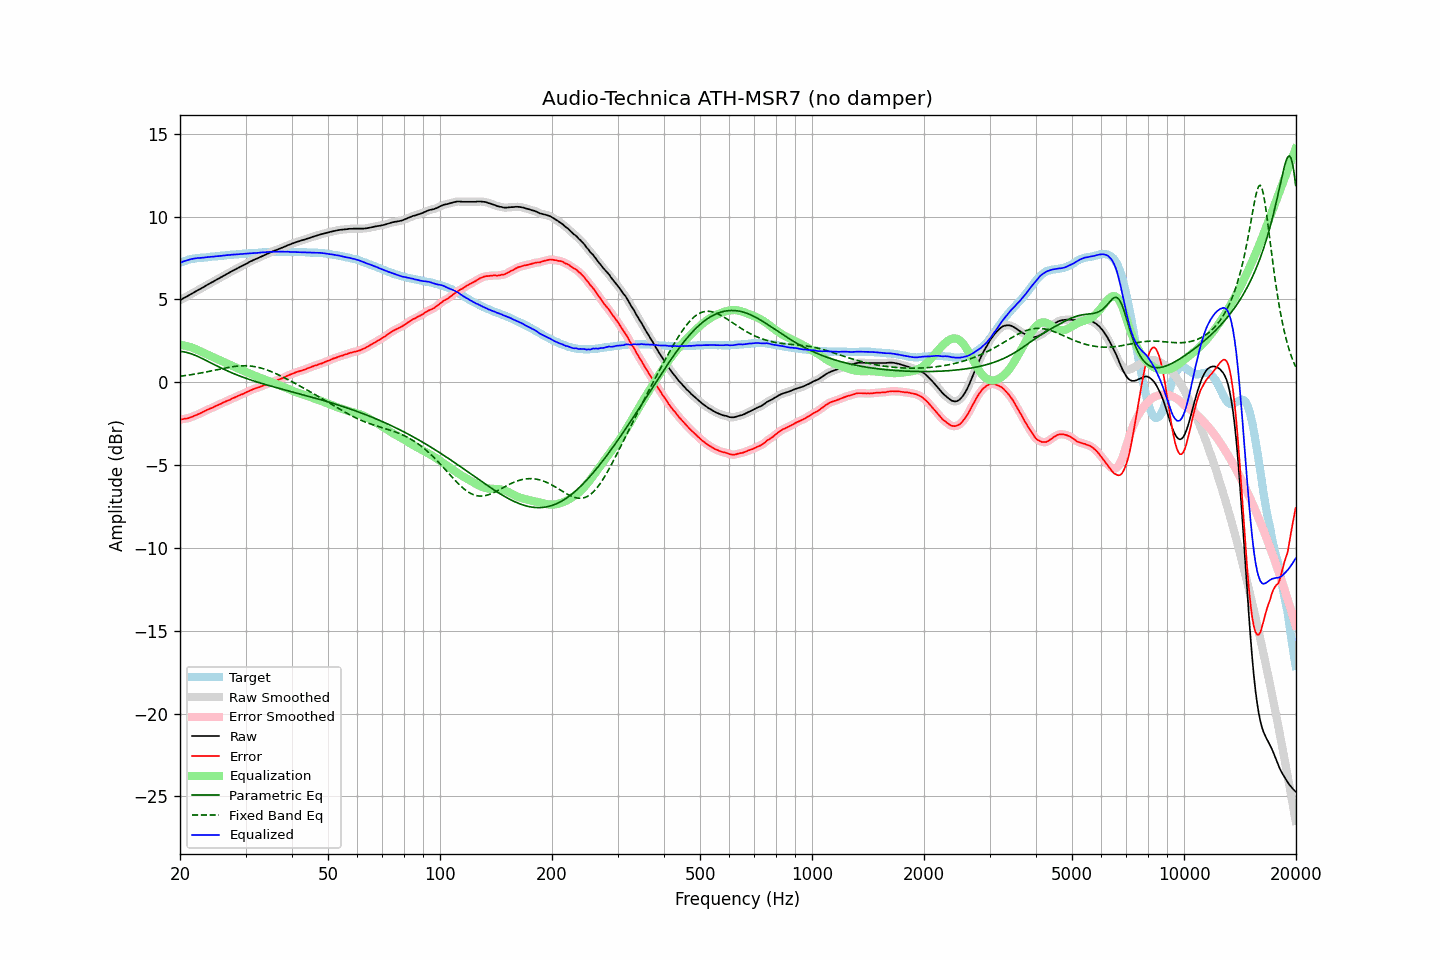

The data file committed next to this chart (first rows):
frequency, raw, error, smoothed, error_smoothed, equalization, parametric_eq, fixed_band_eq, equalized_raw, equalized_smoothed, target
20.00, 4.95, -2.25, 4.95, -2.25, 2.25, 1.86, 0.36, 7.21, 7.20, 7.20
20.20, 5.00, -2.24, 5.00, -2.24, 2.24, 1.85, 0.37, 7.24, 7.25, 7.24
20.40, 5.06, -2.22, 5.06, -2.22, 2.23, 1.84, 0.38, 7.29, 7.28, 7.28
20.61, 5.11, -2.20, 5.11, -2.21, 2.21, 1.82, 0.40, 7.32, 7.32, 7.31
20.81, 5.16, -2.19, 5.16, -2.19, 2.19, 1.80, 0.41, 7.35, 7.35, 7.35
21.02, 5.22, -2.17, 5.22, -2.17, 2.16, 1.78, 0.43, 7.38, 7.38, 7.39
21.23, 5.27, -2.14, 5.27, -2.14, 2.13, 1.75, 0.44, 7.41, 7.41, 7.41
21.44, 5.33, -2.10, 5.33, -2.11, 2.10, 1.71, 0.46, 7.44, 7.43, 7.43
21.66, 5.38, -2.07, 5.38, -2.07, 2.07, 1.68, 0.47, 7.45, 7.45, 7.45
21.87, 5.44, -2.02, 5.44, -2.03, 2.03, 1.64, 0.49, 7.47, 7.47, 7.46
22.09, 5.49, -1.99, 5.49, -1.99, 1.99, 1.60, 0.50, 7.48, 7.48, 7.48
22.31, 5.55, -1.94, 5.55, -1.95, 1.95, 1.56, 0.52, 7.50, 7.49, 7.49
22.54, 5.60, -1.90, 5.60, -1.90, 1.90, 1.51, 0.54, 7.50, 7.50, 7.50
22.76, 5.65, -1.86, 5.65, -1.86, 1.85, 1.47, 0.56, 7.51, 7.51, 7.51
22.99, 5.71, -1.80, 5.71, -1.81, 1.81, 1.42, 0.58, 7.52, 7.52, 7.51
23.22, 5.76, -1.76, 5.76, -1.76, 1.76, 1.37, 0.59, 7.52, 7.53, 7.52
23.45, 5.82, -1.71, 5.82, -1.71, 1.72, 1.33, 0.61, 7.54, 7.54, 7.53
23.69, 5.88, -1.66, 5.88, -1.67, 1.67, 1.28, 0.63, 7.55, 7.55, 7.54
23.92, 5.93, -1.62, 5.93, -1.62, 1.63, 1.23, 0.65, 7.56, 7.56, 7.55
24.16, 5.99, -1.58, 5.99, -1.58, 1.58, 1.18, 0.67, 7.57, 7.57, 7.57
24.40, 6.04, -1.55, 6.04, -1.54, 1.54, 1.13, 0.69, 7.58, 7.58, 7.59
24.65, 6.09, -1.49, 6.10, -1.50, 1.49, 1.08, 0.71, 7.58, 7.59, 7.58
24.89, 6.15, -1.44, 6.15, -1.45, 1.45, 1.03, 0.74, 7.60, 7.60, 7.59
25.14, 6.20, -1.40, 6.20, -1.40, 1.41, 0.98, 0.76, 7.61, 7.61, 7.60
25.39, 6.25, -1.36, 6.25, -1.36, 1.36, 0.93, 0.78, 7.61, 7.62, 7.61
25.65, 6.31, -1.32, 6.31, -1.32, 1.32, 0.89, 0.80, 7.63, 7.62, 7.63
25.91, 6.36, -1.27, 6.36, -1.27, 1.27, 0.84, 0.82, 7.63, 7.63, 7.63
26.16, 6.42, -1.22, 6.42, -1.23, 1.23, 0.79, 0.84, 7.65, 7.65, 7.64
26.43, 6.47, -1.18, 6.47, -1.18, 1.18, 0.75, 0.86, 7.65, 7.66, 7.65
26.69, 6.53, -1.13, 6.53, -1.14, 1.14, 0.70, 0.87, 7.67, 7.67, 7.66
26.96, 6.58, -1.10, 6.58, -1.10, 1.10, 0.66, 0.89, 7.68, 7.68, 7.68
27.23, 6.63, -1.06, 6.63, -1.05, 1.05, 0.62, 0.91, 7.68, 7.69, 7.69
27.50, 6.69, -1.00, 6.69, -1.01, 1.01, 0.58, 0.92, 7.70, 7.69, 7.69
27.77, 6.74, -0.95, 6.74, -0.96, 0.96, 0.54, 0.94, 7.70, 7.70, 7.69
28.05, 6.79, -0.92, 6.79, -0.91, 0.92, 0.50, 0.95, 7.71, 7.71, 7.71
28.33, 6.84, -0.87, 6.84, -0.88, 0.88, 0.46, 0.96, 7.72, 7.72, 7.71
28.62, 6.89, -0.83, 6.89, -0.83, 0.83, 0.42, 0.97, 7.72, 7.72, 7.72
28.90, 6.94, -0.79, 6.94, -0.79, 0.79, 0.38, 0.98, 7.73, 7.73, 7.73
29.19, 6.99, -0.74, 6.99, -0.75, 0.75, 0.34, 0.99, 7.74, 7.74, 7.73
29.48, 7.04, -0.72, 7.04, -0.71, 0.71, 0.31, 0.99, 7.75, 7.75, 7.76
29.78, 7.09, -0.66, 7.09, -0.67, 0.66, 0.27, 0.99, 7.75, 7.75, 7.75
30.08, 7.14, -0.62, 7.14, -0.62, 0.62, 0.24, 0.99, 7.76, 7.76, 7.76
30.38, 7.19, -0.57, 7.19, -0.57, 0.57, 0.20, 0.99, 7.76, 7.77, 7.76
30.68, 7.25, -0.53, 7.25, -0.53, 0.53, 0.17, 0.98, 7.78, 7.78, 7.78
30.99, 7.30, -0.48, 7.30, -0.48, 0.49, 0.14, 0.97, 7.79, 7.79, 7.78
31.30, 7.34, -0.44, 7.35, -0.44, 0.45, 0.10, 0.96, 7.79, 7.79, 7.78
31.61, 7.39, -0.40, 7.39, -0.40, 0.41, 0.07, 0.95, 7.80, 7.80, 7.79
31.93, 7.43, -0.37, 7.43, -0.37, 0.37, 0.04, 0.93, 7.80, 7.80, 7.80
32.24, 7.47, -0.33, 7.47, -0.34, 0.34, 0.01, 0.91, 7.81, 7.81, 7.80
32.57, 7.51, -0.31, 7.51, -0.30, 0.30, -0.02, 0.89, 7.81, 7.81, 7.82
32.89, 7.56, -0.26, 7.56, -0.27, 0.27, -0.05, 0.87, 7.83, 7.82, 7.82
33.22, 7.60, -0.23, 7.60, -0.23, 0.23, -0.08, 0.84, 7.83, 7.83, 7.83
33.55, 7.65, -0.19, 7.65, -0.19, 0.19, -0.11, 0.81, 7.84, 7.84, 7.84
33.89, 7.69, -0.16, 7.69, -0.16, 0.16, -0.14, 0.78, 7.85, 7.85, 7.85
34.23, 7.74, -0.11, 7.74, -0.12, 0.12, -0.16, 0.74, 7.86, 7.86, 7.85
34.57, 7.78, -0.08, 7.78, -0.08, 0.08, -0.19, 0.71, 7.86, 7.86, 7.86
34.92, 7.83, -0.03, 7.83, -0.04, 0.04, -0.22, 0.67, 7.87, 7.87, 7.86
35.27, 7.87, -0.00, 7.87, 0.00, 0.00, -0.25, 0.63, 7.87, 7.87, 7.87
35.62, 7.91, 0.04, 7.91, 0.04, -0.03, -0.27, 0.59, 7.88, 7.88, 7.87
35.97, 7.95, 0.08, 7.95, 0.07, -0.07, -0.30, 0.55, 7.88, 7.88, 7.87
... 635 more rows
